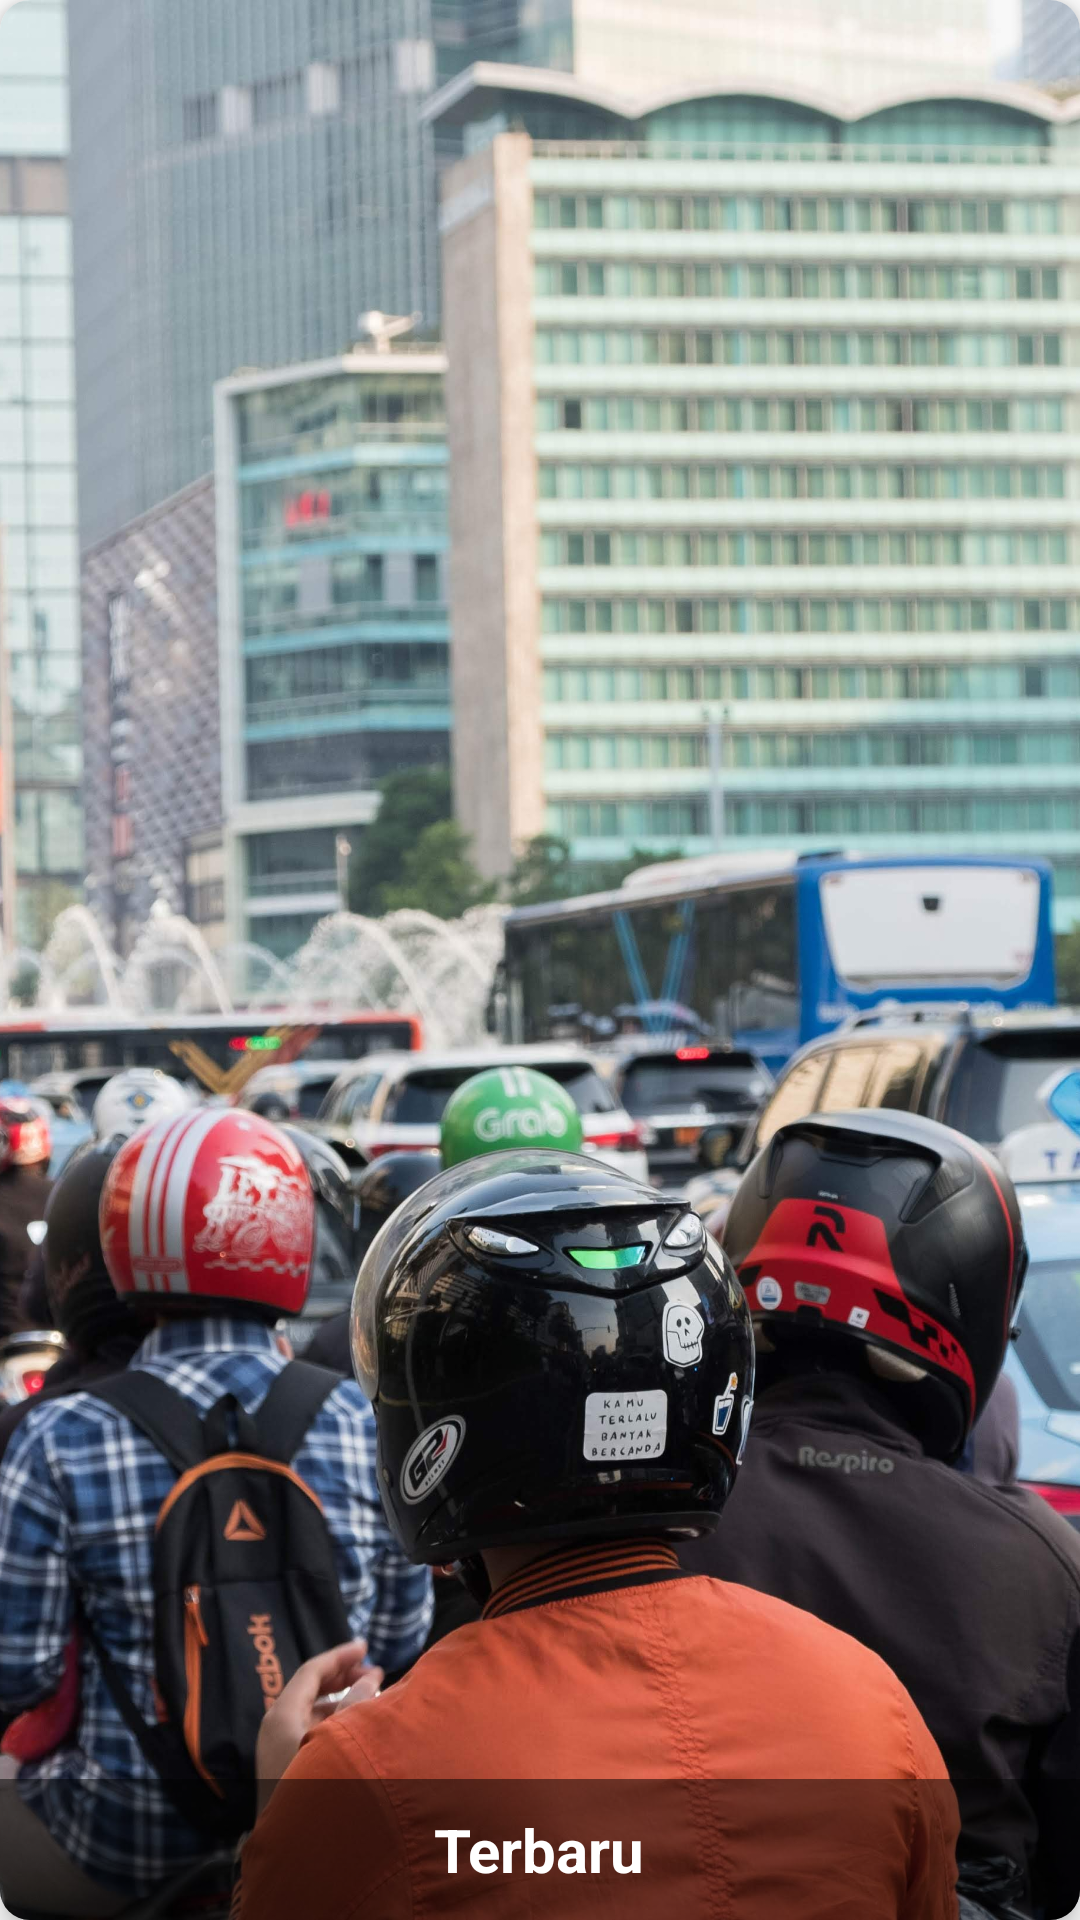

This screen was rendered from an Android layout file. Write that file and the resources it references.
<!-- AndroidManifest.xml: application theme Theme.Faktanewongbanten -->
<!-- res/layout/image_holder.xml -->
<?xml version="1.0" encoding="utf-8"?>
<LinearLayout
    xmlns:android="http://schemas.android.com/apk/res/android"
    xmlns:app="http://schemas.android.com/apk/res-auto"
    xmlns:tools="http://schemas.android.com/tools"
    android:layout_width="match_parent"
    android:layout_height="match_parent">

    <androidx.cardview.widget.CardView
        app:cardElevation="5dp"
        app:cardCornerRadius="10dp"
        android:layout_width="match_parent"
        android:layout_height="match_parent">
        <ImageView
            android:id="@+id/images"
            android:layout_width="match_parent"
            android:layout_height="match_parent"
            android:scaleType="centerCrop"
            android:layout_gravity="center"
            android:src="@drawable/macet"
            tools:ignore="ContentDescription" />
        <LinearLayout
            android:layout_gravity="bottom"
            android:layout_width="match_parent"
            android:layout_height="wrap_content"
            android:orientation="vertical"
            android:layout_marginTop="120dp"
            android:background="@color/opacityblack"
            android:gravity="center">
            <TextView
                android:layout_margin="10dp"
                android:id="@+id/tvJudulVPG"
                android:layout_width="wrap_content"
                android:layout_height="wrap_content"
                android:text="Terbaru"
                android:textSize="20sp"
                android:textStyle="bold"
                android:textColor="@color/white"
                android:textAlignment="center"
                tools:ignore="HardcodedText" />
        </LinearLayout>
    </androidx.cardview.widget.CardView>

</LinearLayout>
<!-- resources referenced by this layout -->
<resources>
  <color name="opacityblack">#7F000000</color>
  <color name="white">#FFFFFFFF</color>
  <!-- drawable macet: jpg bitmap (drawable, 860195 bytes) -->
  <style name="Theme.Faktanewongbanten" parent="Theme.MaterialComponents.DayNight.NoActionBar">
          
          <item name="colorPrimary">@color/birutua</item>
          <item name="colorPrimaryVariant">@color/purple_700</item>
          <item name="colorOnPrimary">@color/white</item>
          
          <item name="colorSecondary">@color/teal_200</item>
          <item name="colorSecondaryVariant">@color/teal_700</item>
          <item name="colorOnSecondary">@color/black</item>
          
          <item name="android:statusBarColor">@color/birutua</item>
          
      </style>
  <color name="birutua">#0641B7</color>
  <color name="purple_700">#FF3700B3</color>
  <color name="teal_200">#FF03DAC5</color>
  <color name="teal_700">#FF018786</color>
  <color name="black">#FF000000</color>
</resources>
